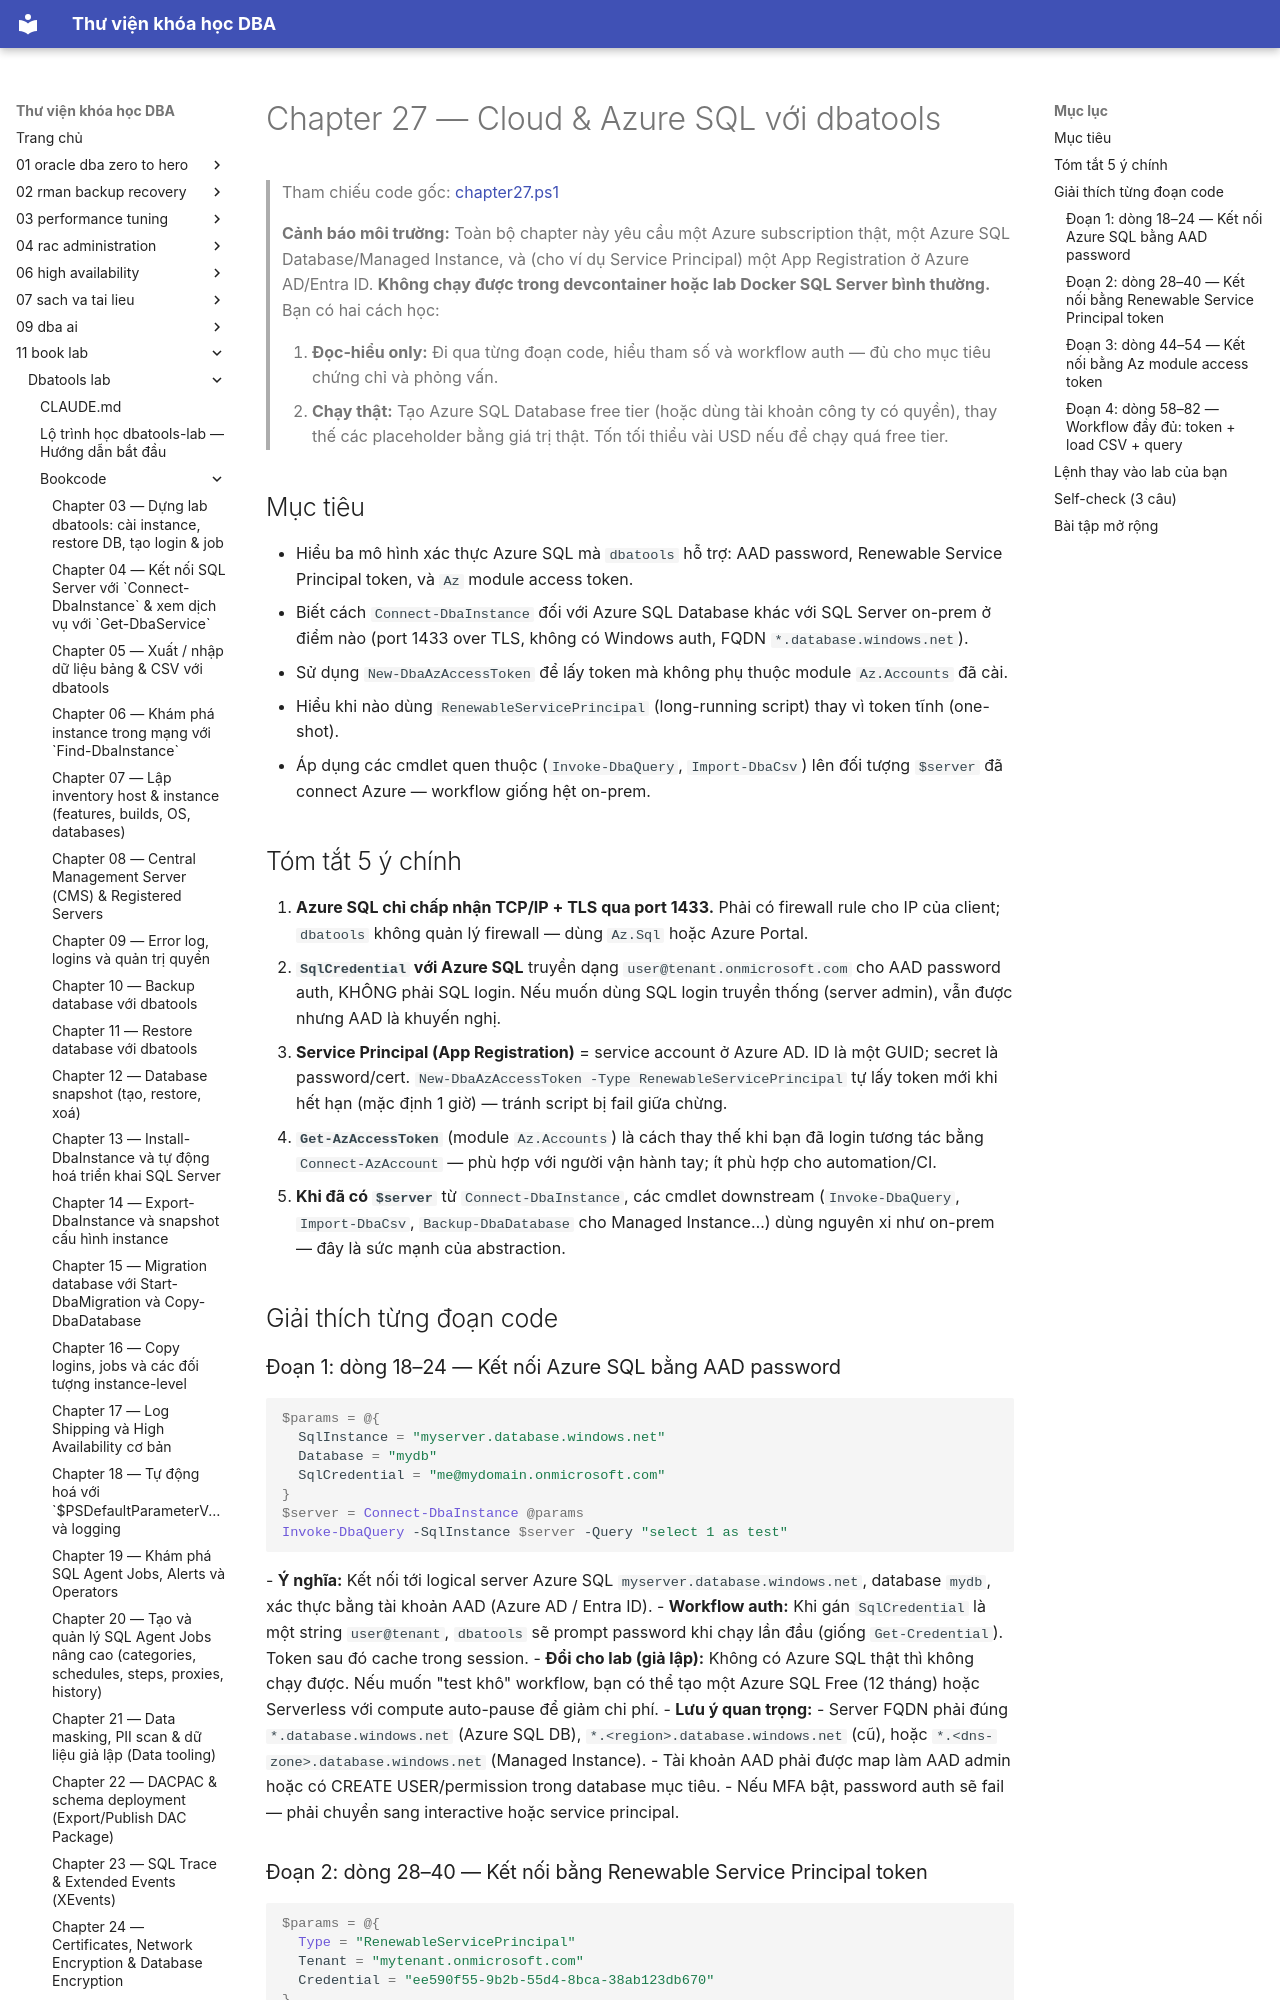

repository: quochuyag/MkDocs_local · page: 11-book-lab/dbatools-lab/bookcode/chapter27-notes/index.html · generator: mkdocs

---
title: Chapter 27 — Cloud & Azure SQL với dbatools
course: 11-book-lab
source: book_lab/dbatools-lab/bookcode/chapter27.notes.md
---

# Chapter 27 — Cloud & Azure SQL với dbatools

> Tham chiếu code gốc: [chapter27.ps1](chapter27.ps1)

> **Cảnh báo môi trường:** Toàn bộ chapter này yêu cầu một Azure subscription thật, một Azure SQL Database/Managed Instance, và (cho ví dụ Service Principal) một App Registration ở Azure AD/Entra ID. **Không chạy được trong devcontainer hoặc lab Docker SQL Server bình thường.** Bạn có hai cách học:
>
> 1. **Đọc-hiểu only:** Đi qua từng đoạn code, hiểu tham số và workflow auth — đủ cho mục tiêu chứng chỉ và phỏng vấn.
> 2. **Chạy thật:** Tạo Azure SQL Database free tier (hoặc dùng tài khoản công ty có quyền), thay thế các placeholder bằng giá trị thật. Tốn tối thiểu vài USD nếu để chạy quá free tier.

## Mục tiêu
- Hiểu ba mô hình xác thực Azure SQL mà `dbatools` hỗ trợ: AAD password, Renewable Service Principal token, và `Az` module access token.
- Biết cách `Connect-DbaInstance` đối với Azure SQL Database khác với SQL Server on-prem ở điểm nào (port 1433 over TLS, không có Windows auth, FQDN `*.database.windows.net`).
- Sử dụng `New-DbaAzAccessToken` để lấy token mà không phụ thuộc module `Az.Accounts` đã cài.
- Hiểu khi nào dùng `RenewableServicePrincipal` (long-running script) thay vì token tĩnh (one-shot).
- Áp dụng các cmdlet quen thuộc (`Invoke-DbaQuery`, `Import-DbaCsv`) lên đối tượng `$server` đã connect Azure — workflow giống hệt on-prem.

## Tóm tắt 5 ý chính
1. **Azure SQL chỉ chấp nhận TCP/IP + TLS qua port 1433.** Phải có firewall rule cho IP của client; `dbatools` không quản lý firewall — dùng `Az.Sql` hoặc Azure Portal.
2. **`SqlCredential` với Azure SQL** truyền dạng `user@tenant.onmicrosoft.com` cho AAD password auth, KHÔNG phải SQL login. Nếu muốn dùng SQL login truyền thống (server admin), vẫn được nhưng AAD là khuyến nghị.
3. **Service Principal (App Registration)** = service account ở Azure AD. ID là một GUID; secret là password/cert. `New-DbaAzAccessToken -Type RenewableServicePrincipal` tự lấy token mới khi hết hạn (mặc định 1 giờ) — tránh script bị fail giữa chừng.
4. **`Get-AzAccessToken`** (module `Az.Accounts`) là cách thay thế khi bạn đã login tương tác bằng `Connect-AzAccount` — phù hợp với người vận hành tay; ít phù hợp cho automation/CI.
5. **Khi đã có `$server`** từ `Connect-DbaInstance`, các cmdlet downstream (`Invoke-DbaQuery`, `Import-DbaCsv`, `Backup-DbaDatabase` cho Managed Instance…) dùng nguyên xi như on-prem — đây là sức mạnh của abstraction.

## Giải thích từng đoạn code

### Đoạn 1: dòng 18–24 — Kết nối Azure SQL bằng AAD password
```powershell
$params = @{
  SqlInstance = "myserver.database.windows.net"
  Database = "mydb"
  SqlCredential = "me@mydomain.onmicrosoft.com"
}
$server = Connect-DbaInstance @params
Invoke-DbaQuery -SqlInstance $server -Query "select 1 as test"
```
- **Ý nghĩa:** Kết nối tới logical server Azure SQL `myserver.database.windows.net`, database `mydb`, xác thực bằng tài khoản AAD (Azure AD / Entra ID).
- **Workflow auth:** Khi gán `SqlCredential` là một string `user@tenant`, `dbatools` sẽ prompt password khi chạy lần đầu (giống `Get-Credential`). Token sau đó cache trong session.
- **Đổi cho lab (giả lập):** Không có Azure SQL thật thì không chạy được. Nếu muốn "test khô" workflow, bạn có thể tạo một Azure SQL Free (12 tháng) hoặc Serverless với compute auto-pause để giảm chi phí.
- **Lưu ý quan trọng:**
  - Server FQDN phải đúng `*.database.windows.net` (Azure SQL DB), `*.<region>.database.windows.net` (cũ), hoặc `*.<dns-zone>.database.windows.net` (Managed Instance).
  - Tài khoản AAD phải được map làm AAD admin hoặc có CREATE USER/permission trong database mục tiêu.
  - Nếu MFA bật, password auth sẽ fail — phải chuyển sang interactive hoặc service principal.
